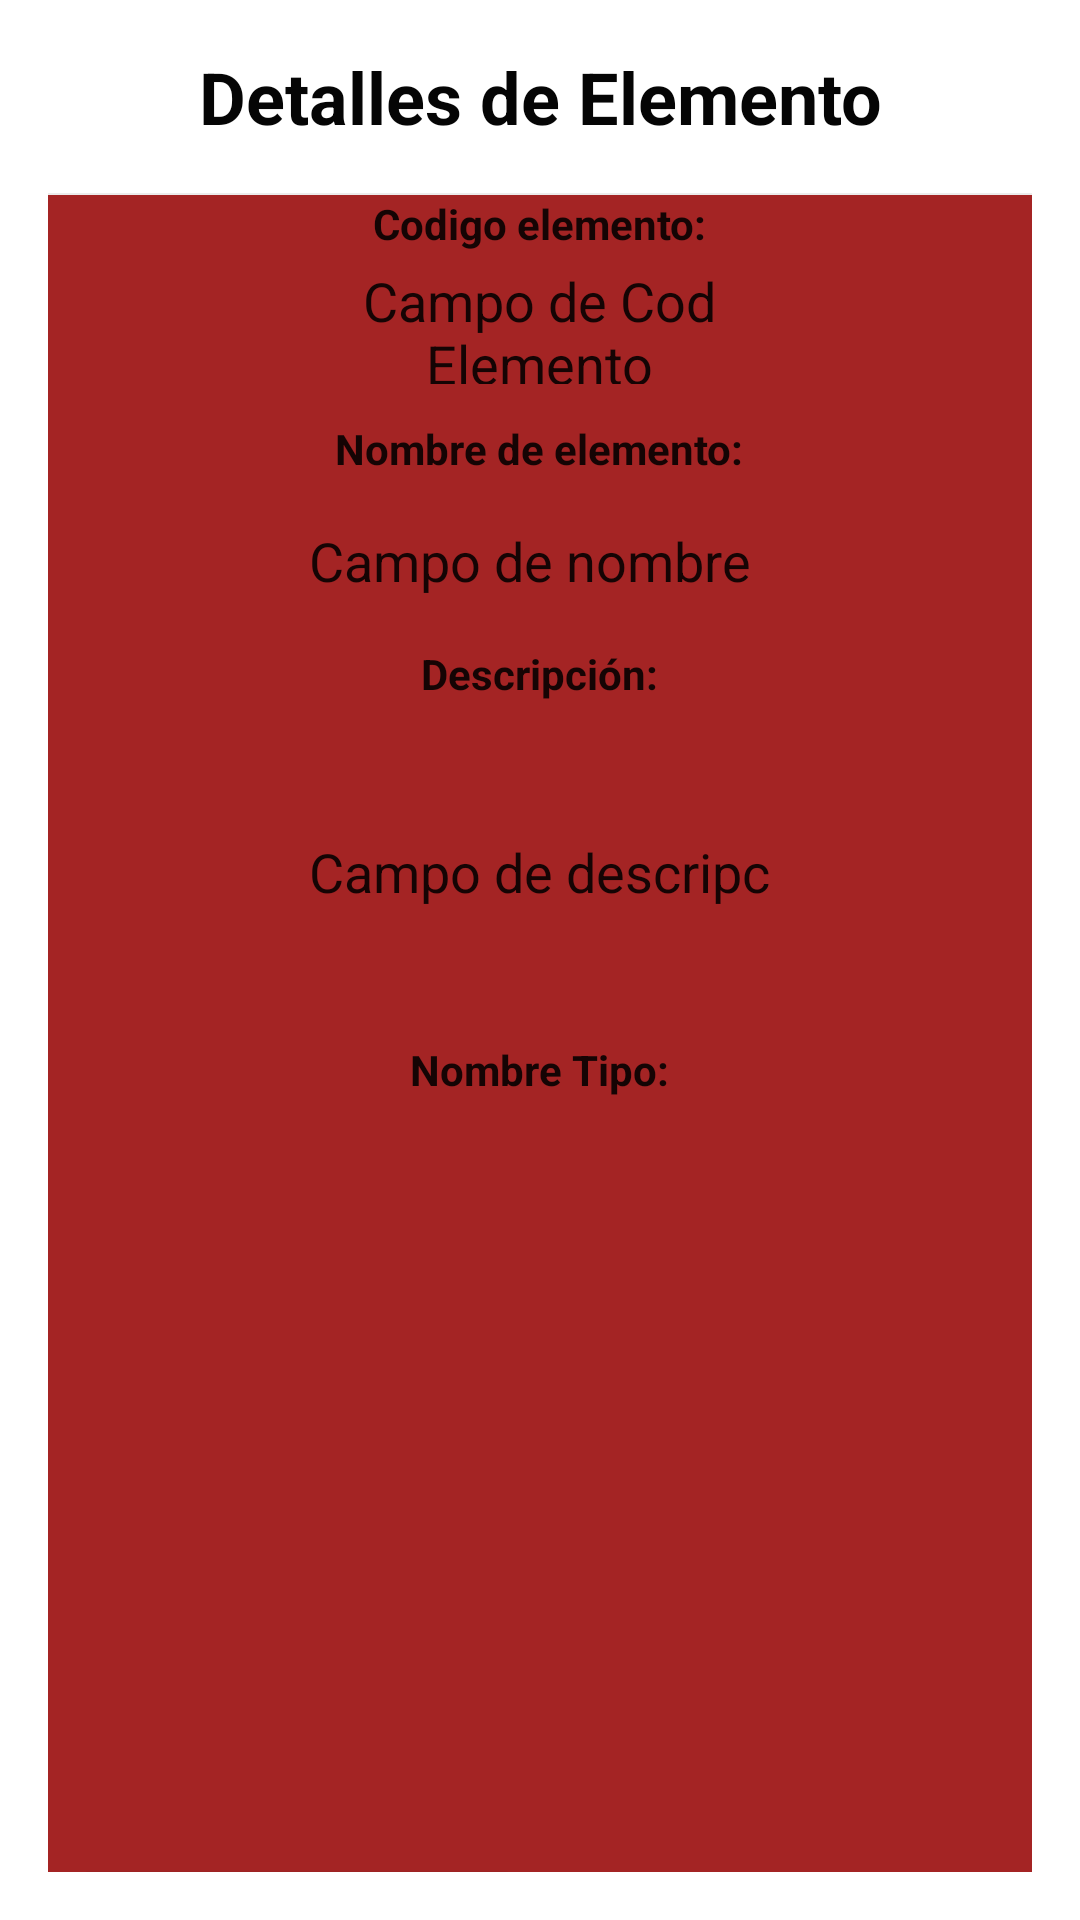

Layout XML and referenced resources for this Android screen:
<!-- AndroidManifest.xml: application theme Theme.AppInicidencias -->
<!-- res/layout/activity_ficha_elemento.xml -->
<?xml version="1.0" encoding="utf-8"?>
<LinearLayout xmlns:android="http://schemas.android.com/apk/res/android"
    xmlns:app="http://schemas.android.com/apk/res-auto"
    xmlns:tools="http://schemas.android.com/tools"
    android:layout_width="match_parent"
    android:layout_height="wrap_content"
    android:divider="@android:drawable/divider_horizontal_bright"
    android:orientation="vertical"
    android:padding="16dp"
    android:showDividers="middle">

    <TextView
        android:layout_width="match_parent"
        android:layout_height="wrap_content"
        android:paddingBottom="16dp"
        android:text="Detalles de Elemento"
        android:textAlignment="center"
        android:textAppearance="@style/TextAppearance.AppCompat.Display3"
        android:textColor="#050505"
        android:textSize="24sp"
        android:textStyle="bold" />

    <LinearLayout
        android:layout_width="match_parent"
        android:layout_height="603dp"
        android:background="#A42424"
        android:orientation="vertical">

        <TextView
            android:layout_width="wrap_content"
            android:layout_height="wrap_content"
            android:layout_gravity="center"
            android:layout_marginBottom="4dp"
            android:text="Codigo elemento:"
            android:textAppearance="@style/TextAppearance.AppCompat.Body1"
            android:textStyle="bold" />

        <EditText
            android:id="@+id/codigoElemento"
            android:layout_width="169dp"
            android:layout_height="48dp"
            android:layout_gravity="center"
            android:layout_marginBottom="4dp"
            android:background="@drawable/borde_textview"
            android:gravity="center"
            android:paddingBottom="8dp"
            android:text="Campo de Cod Elemento" />

        <TextView
            android:layout_width="wrap_content"
            android:layout_height="wrap_content"
            android:layout_gravity="center"
            android:layout_marginBottom="4dp"
            android:text="Nombre de elemento:"
            android:textAppearance="@style/TextAppearance.AppCompat.Body1"
            android:textStyle="bold" />

        <EditText
            android:id="@+id/nombreElemento"
            android:layout_width="170dp"
            android:layout_height="48dp"
            android:layout_gravity="center"
            android:layout_marginBottom="4dp"
            android:background="@drawable/borde_textview"
            android:inputType="text"
            android:padding="8dp"
            android:text="Campo de nombre" />


        <TextView
            android:layout_width="wrap_content"
            android:layout_height="wrap_content"
            android:layout_gravity="center"
            android:layout_marginBottom="4dp"
            android:text="Descripción:"
            android:textAppearance="@style/TextAppearance.AppCompat.Body1"
            android:textStyle="bold" />

        <EditText
            android:id="@+id/descripcionElemento"
            android:layout_width="170dp"
            android:layout_height="105dp"
            android:layout_gravity="center"
            android:layout_marginBottom="4dp"
            android:background="@drawable/borde_textview"
            android:inputType="text"
            android:padding="8dp"
            android:text="Campo de descripcion" />


        <TextView
            android:layout_width="wrap_content"
            android:layout_height="wrap_content"
            android:layout_gravity="center"
            android:layout_marginBottom="4dp"
            android:paddingBottom="8dp"
            android:text="Nombre Tipo:"
            android:textAppearance="@style/TextAppearance.AppCompat.Body1"
            android:textStyle="bold" />


        <Spinner
            android:id="@+id/spinnerNombreTipoElementoFichaElemento"
            android:layout_width="170dp"
            android:layout_height="48dp"
            android:layout_gravity="center"
            android:layout_marginBottom="4dp"
            android:background="@drawable/borde_textview"
            android:inputType="text"
            android:padding="8dp"
            android:text="Campo de nombre tipo" />

        <Space
            android:layout_width="0dp"
            android:layout_height="0dp"
            android:layout_weight="1" />

        <Button
            android:id="@+id/botonEliminar"
            android:layout_width="150dp"
            android:layout_height="50dp"
            android:layout_gravity="bottom"
            android:layout_marginStart="8dp"
            android:backgroundTint="@android:color/holo_red_dark"
            android:text="Eliminar"
            android:textColor="@android:color/white" />


    </LinearLayout>


    <LinearLayout
        android:layout_width="match_parent"
        android:layout_height="wrap_content"
        android:orientation="horizontal">

        <Button
            android:id="@+id/botonSalir"
            android:layout_width="150dp"
            android:layout_height="50dp"
            android:layout_marginEnd="8dp"
            android:text="Salir"
            android:layout_weight="1" /> 

        <Button
            android:id="@+id/botonGuardar"
            android:layout_width="150dp"
            android:layout_height="50dp"
            android:text="Guardar"
            android:layout_weight="1" /> 

    </LinearLayout>



</LinearLayout>
<!-- resources referenced by this layout -->
<resources>
  <style name="Theme.AppInicidencias" parent="Theme.MaterialComponents.DayNight.DarkActionBar">
          
          <item name="colorPrimary">@color/purple_500</item>
          <item name="colorPrimaryVariant">@color/purple_700</item>
          <item name="colorOnPrimary">@color/white</item>
          
          <item name="colorSecondary">@color/teal_200</item>
          <item name="colorSecondaryVariant">@color/teal_700</item>
          <item name="colorOnSecondary">@color/black</item>
          
          <item name="android:statusBarColor">?attr/colorPrimaryVariant</item>
          
      </style>
  <!-- not gathered from this repository: default colours our renderer supplied (Android Studio template values) -->
  <color name="purple_500">#FF6200EE</color>
  <color name="purple_700">#FF3700B3</color>
  <color name="teal_200">#FF03DAC5</color>
  <color name="teal_700">#FF018786</color>
  <color name="black">#FF000000</color>
  <color name="white">#FFFFFFFF</color>
</resources>
